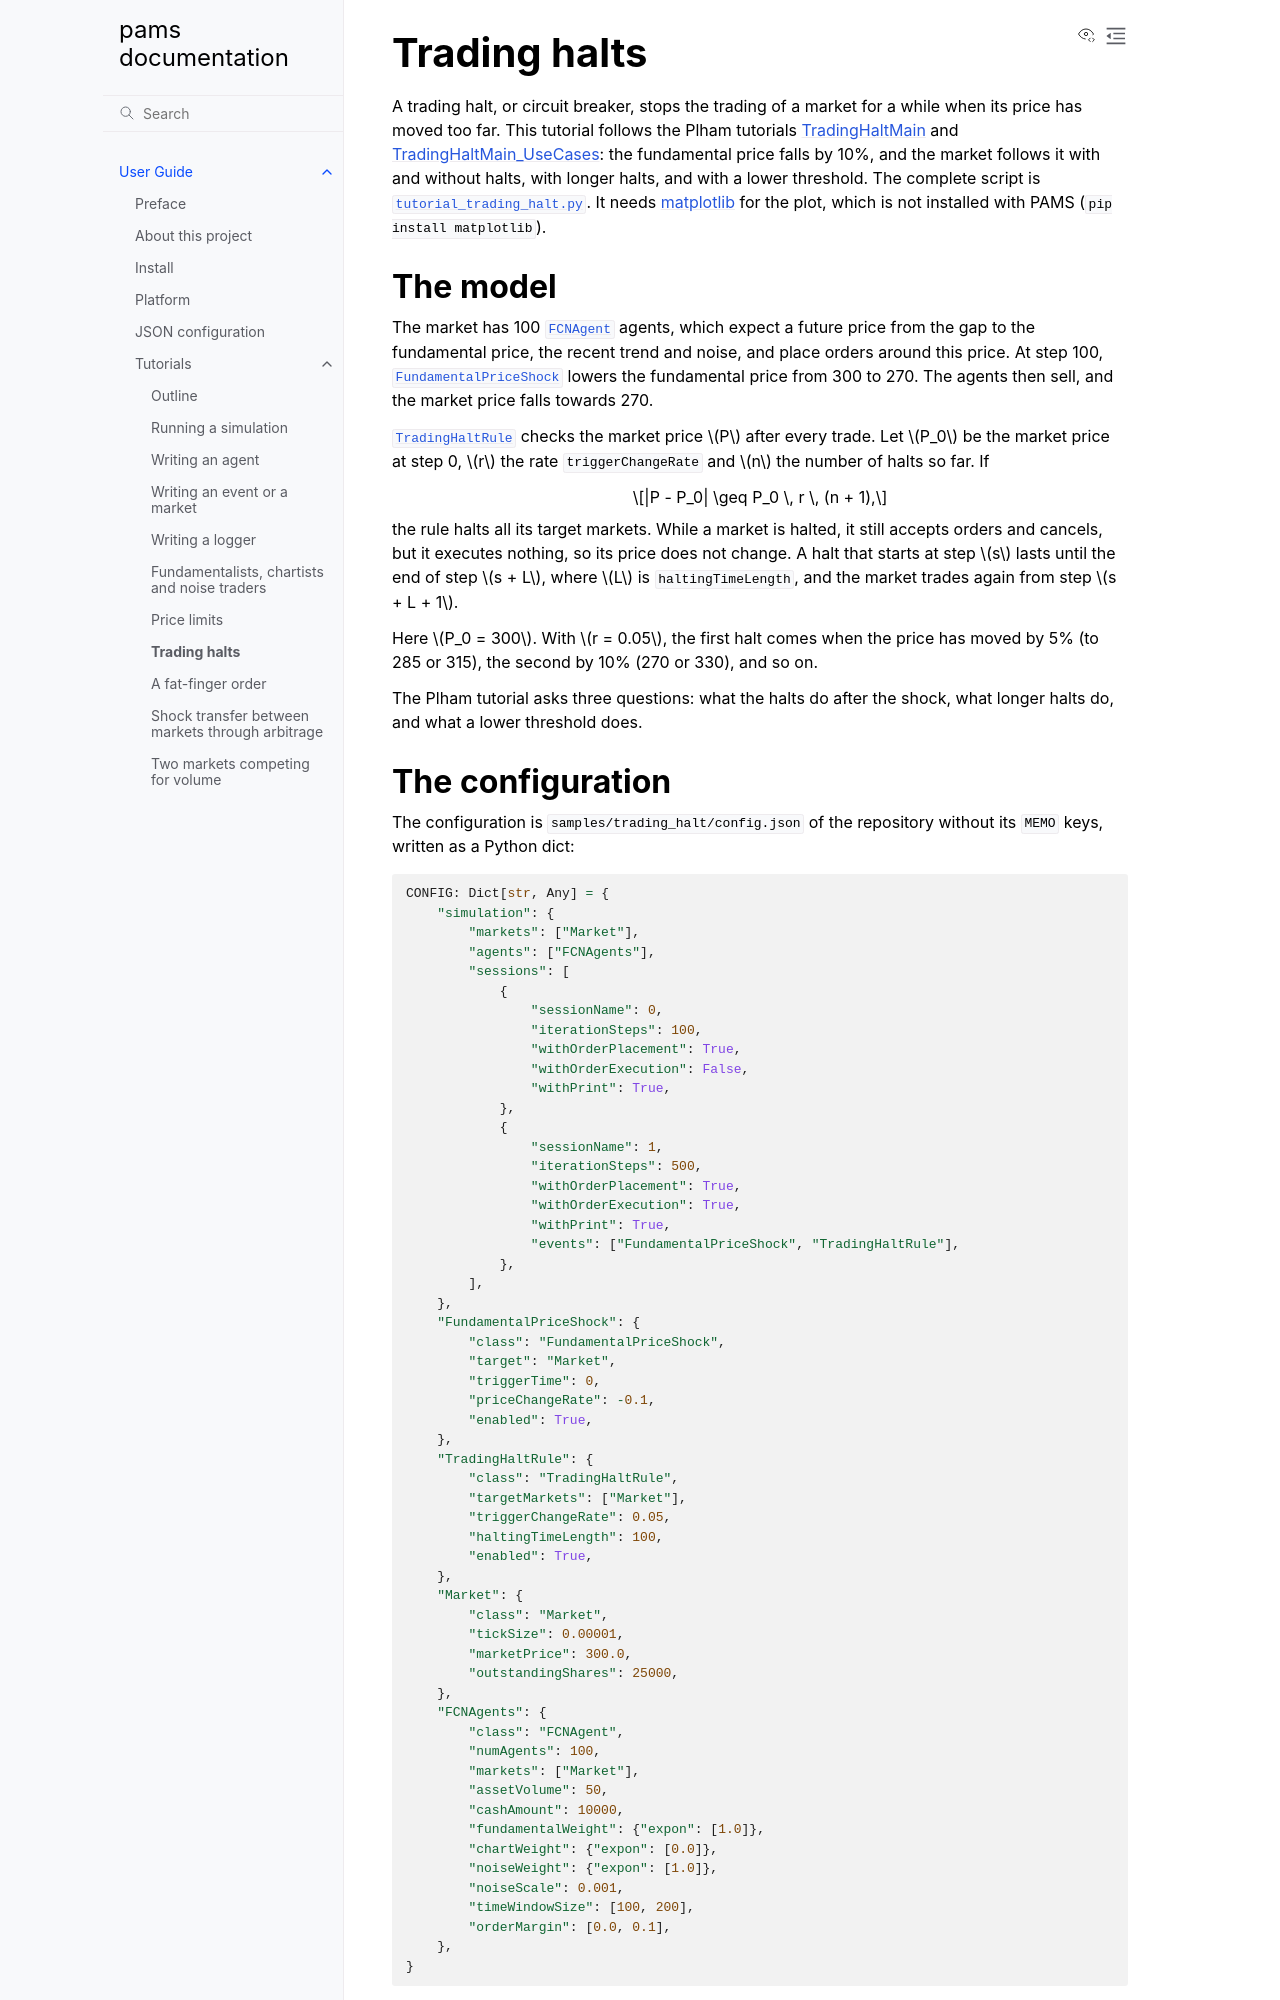

repository: masanorihirano/pams · page: en/user_guide/tutorials/trading_halt.html · generator: sphinx

.. _tutorial-trading-halt:

Trading halts
=============

A trading halt, or circuit breaker, stops the trading of a market for a while when its price has moved too far.
This tutorial follows the Plham tutorials `TradingHaltMain <https://plham.github.io/tutorial/TradingHaltMain>`__
and `TradingHaltMain_UseCases <https://plham.github.io/tutorial/TradingHaltMain_UseCases>`__: the fundamental price
falls by 10%, and the market follows it with and without halts, with longer halts, and with a lower threshold.
The complete script is :download:`tutorial_trading_halt.py <code/tutorial_trading_halt.py>`.
It needs `matplotlib <https://matplotlib.org/>`_ for the plot, which is not installed with PAMS
(``pip install matplotlib``).


The model
---------

The market has 100 :class:`~pams.agents.FCNAgent` agents, which expect a future price from the gap to the
fundamental price, the recent trend and noise, and place orders around this price.
At step 100, :class:`~pams.events.FundamentalPriceShock` lowers the fundamental price from 300 to 270. The agents
then sell, and the market price falls towards 270.

:class:`~pams.events.TradingHaltRule` checks the market price :math:`P` after every trade. Let :math:`P_0` be the
market price at step 0, :math:`r` the rate ``triggerChangeRate`` and :math:`n` the number of halts so far. If

.. math::

   |P - P_0| \geq P_0 \, r \, (n + 1),

the rule halts all its target markets. While a market is halted, it still accepts orders and cancels, but it
executes nothing, so its price does not change. A halt that starts at step :math:`s` lasts until the end of step
:math:`s + L`, where :math:`L` is ``haltingTimeLength``, and the market trades again from step :math:`s + L + 1`.

Here :math:`P_0 = 300`. With :math:`r = 0.05`, the first halt comes when the price has moved by 5% (to 285 or
315), the second by 10% (270 or 330), and so on.

The Plham tutorial asks three questions: what the halts do after the shock, what longer halts do, and what a lower
threshold does.
